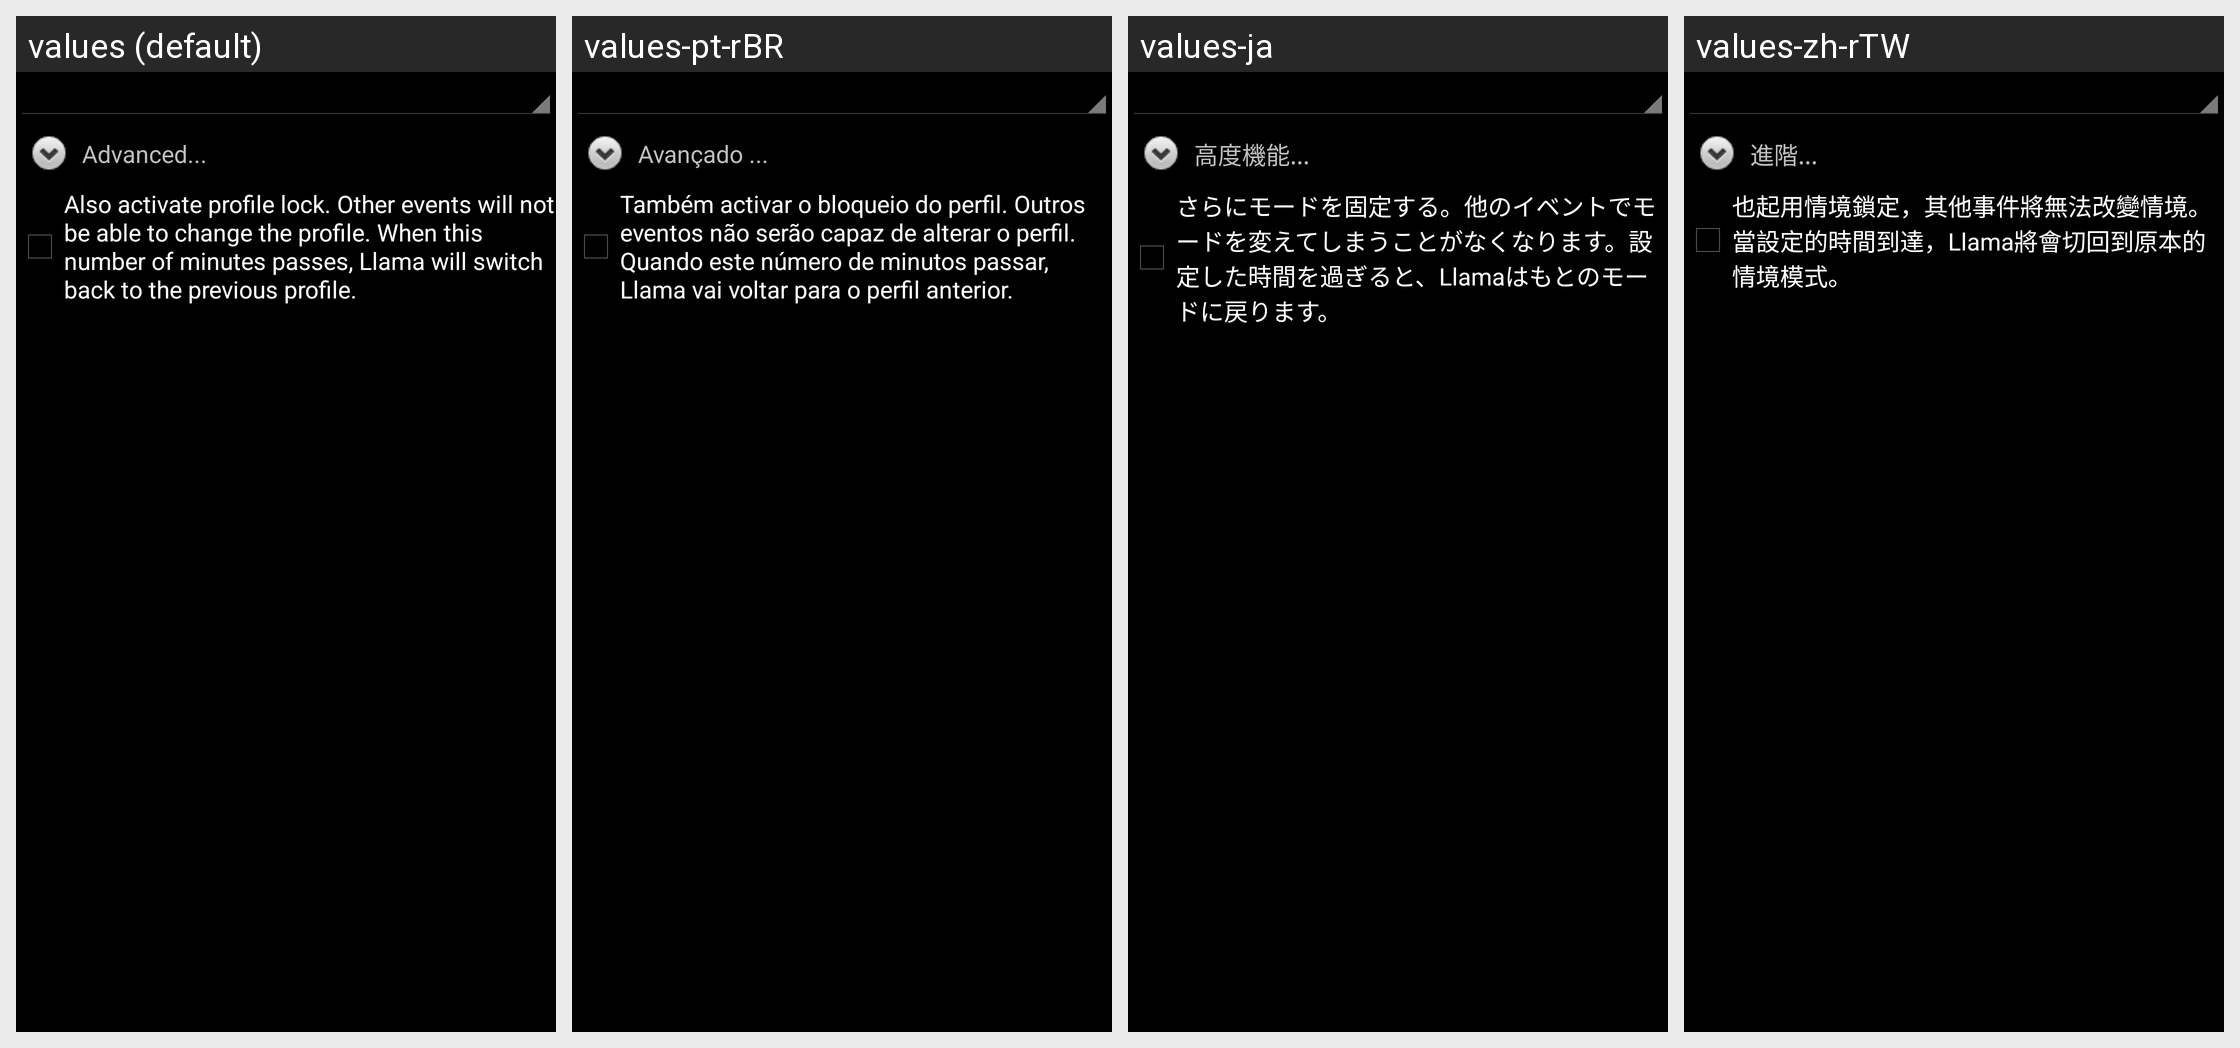

Here is an Android app screen in its default locale and in the app's own translations. Write out the translated-string differences for the strings that appear on this screen.
Android screen res/layout/action_change_profile.xml rendered under 4 locales, left to right: values (default), values-pt-rBR, values-ja, values-zh-rTW. Device: Nexus 5 (rendered at 1080×1920; each locale shown at half size, 540×960, under a caption strip naming it); theme LlamaThemeCompat.
Other locales in the repository, not shown: values-de, values-es, values-fr, values-hr, values-hu, values-it, values-pl, values-ru, values-sl, values-zh-rCN.
Strings drawn on this screen, with the default value and each locale's value (text and hints the layout hard-codes, and strings that could not be matched under every locale, appear in the picture but are not listed):

hrAdvancedDotDotDot
  values: Advanced...
  values-pt-rBR: Avançado ...
  values-ja: 高度機能...
  values-zh-rTW: 進階...

hrAlsoPreventOtherEventsFromChangingProfilesForDotDotDot_1
  values: Also activate profile lock. Other events will not be able to change the profile. When this number of minutes passes, Llama will switch back to the previous profile.
  values-pt-rBR: Também activar o bloqueio do perfil. Outros eventos não serão capaz de alterar o perfil. Quando este número de minutos passar, Llama vai voltar para o perfil anterior.
  values-ja: さらにモードを固定する。他のイベントでモードを変えてしまうことがなくなります。設定した時間を過ぎると、Llamaはもとのモードに戻ります。
  values-zh-rTW: 也起用情境鎖定，其他事件將無法改變情境。當設定的時間到達，Llama將會切回到原本的情境模式。
